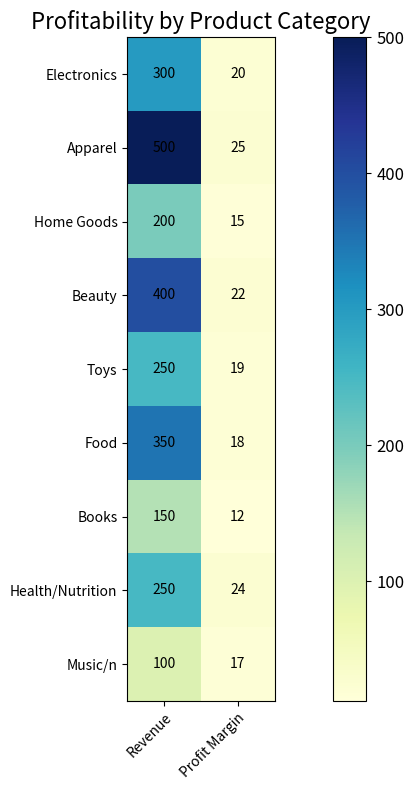

Generate this figure with matplotlib: (Note: this script raises an exception after producing the figure.)

# Import necessary modules
import matplotlib.pyplot as plt
import numpy as np
import pandas as pd

# Create a dictionary to store the data
data = {"Product Category": ["Electronics", "Apparel", "Home Goods", "Beauty", "Toys", "Food", "Books", "Health/Nutrition", "Music/n"],
        "Revenue": [300, 500, 200, 400, 250, 350, 150, 250, 100],
        "Profit Margin": [20, 25, 15, 22, 19, 18, 12, 24, 17]}

# Convert the dictionary into a pandas dataframe
df = pd.DataFrame(data)
df.set_index("Product Category", inplace=True)

# Set figure size
fig = plt.figure(figsize=(12, 8))

# Plot the heatmap
ax = plt.axes()
heatmap = ax.imshow(df, cmap="YlGnBu")

# Set x and y ticks and ticklabels in the center of rows and columns
ax.set_xticks(np.arange(len(df.columns)))
ax.set_xticklabels(df.columns, rotation=45, ha="right", rotation_mode="anchor")
ax.set_yticks(np.arange(len(df.index)))
ax.set_yticklabels(df.index, wrap=True)

# Show the value of each cell
for i in range(len(df.index)):
    for j in range(len(df.columns)):
        text = ax.text(j, i, df.iloc[i, j], ha="center", va="center", color="k")

# Add colorbar
cb = fig.colorbar(heatmap, ax=ax)
cb.ax.tick_params(labelsize=12)

# Set title
plt.title("Profitability by Product Category", fontsize=16)

# Automatically resize the image
plt.tight_layout()

# Save the chart
plt.savefig("output/final/heatmap/png/20231228-134212_71.png", bbox_inches="tight")

# Clear the current image state
plt.clf()

# Check the generated code to make sure it doesn't report errors and save path is relative path which is completedly the same as output/final/heatmap/png.
